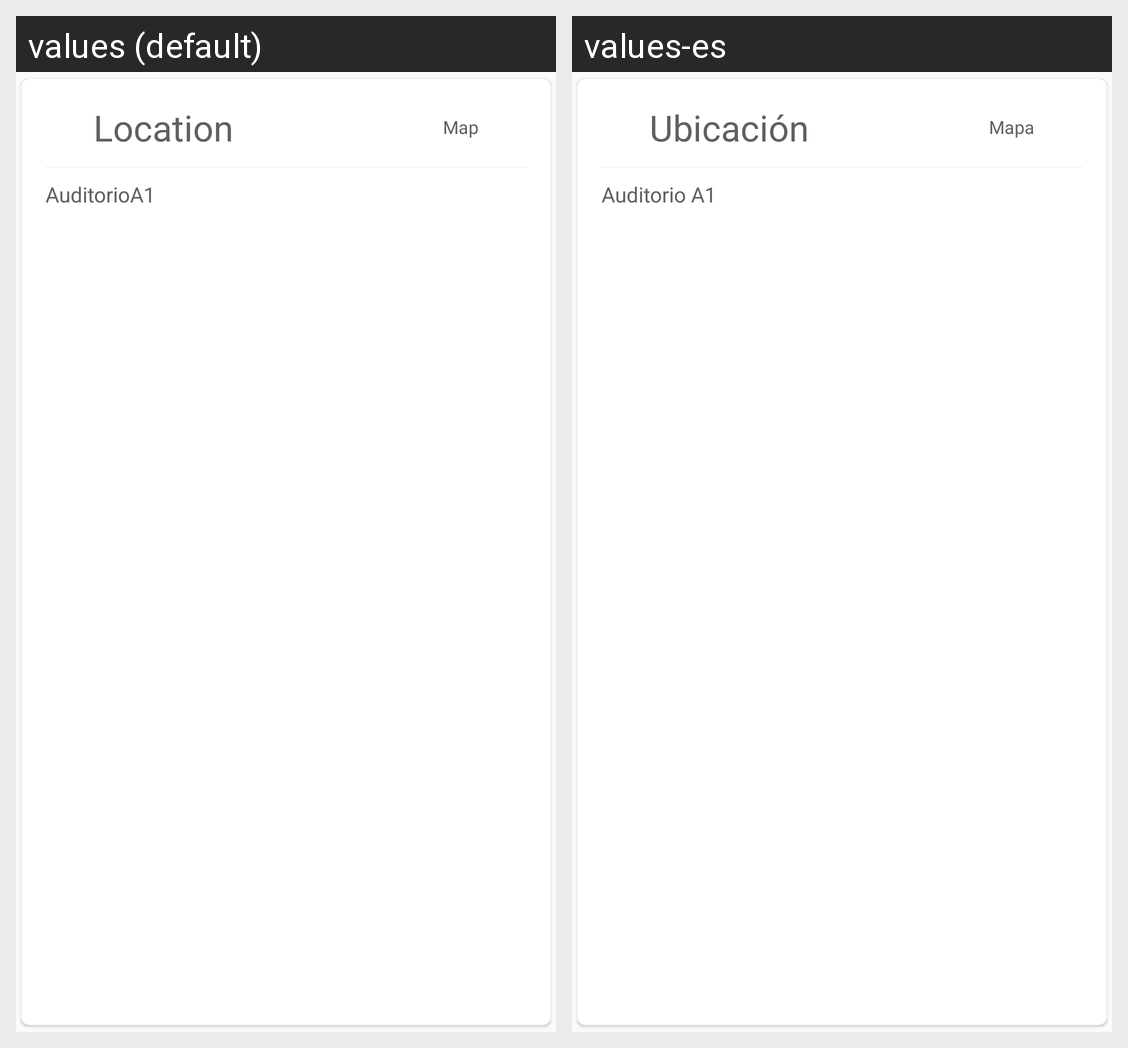

The Android screen above is rendered under two locales of the same app. Produce the string resources it draws, with the default and per-locale values.
Android screen res/layout/information_card_map.xml rendered under 2 locales, left to right: values (default), values-es. Device: Nexus 5 (rendered at 1080×1920; each locale shown at half size, 540×960, under a caption strip naming it); theme AppTheme.
Strings drawn on this screen, with the default value and each locale's value (text and hints the layout hard-codes, and strings that could not be matched under every locale, appear in the picture but are not listed):

text_location
  values: Location
  values-es: Ubicación

text_map
  values: Map
  values-es: Mapa

test_location
  values: AuditorioA1
  values-es: Auditorio A1
